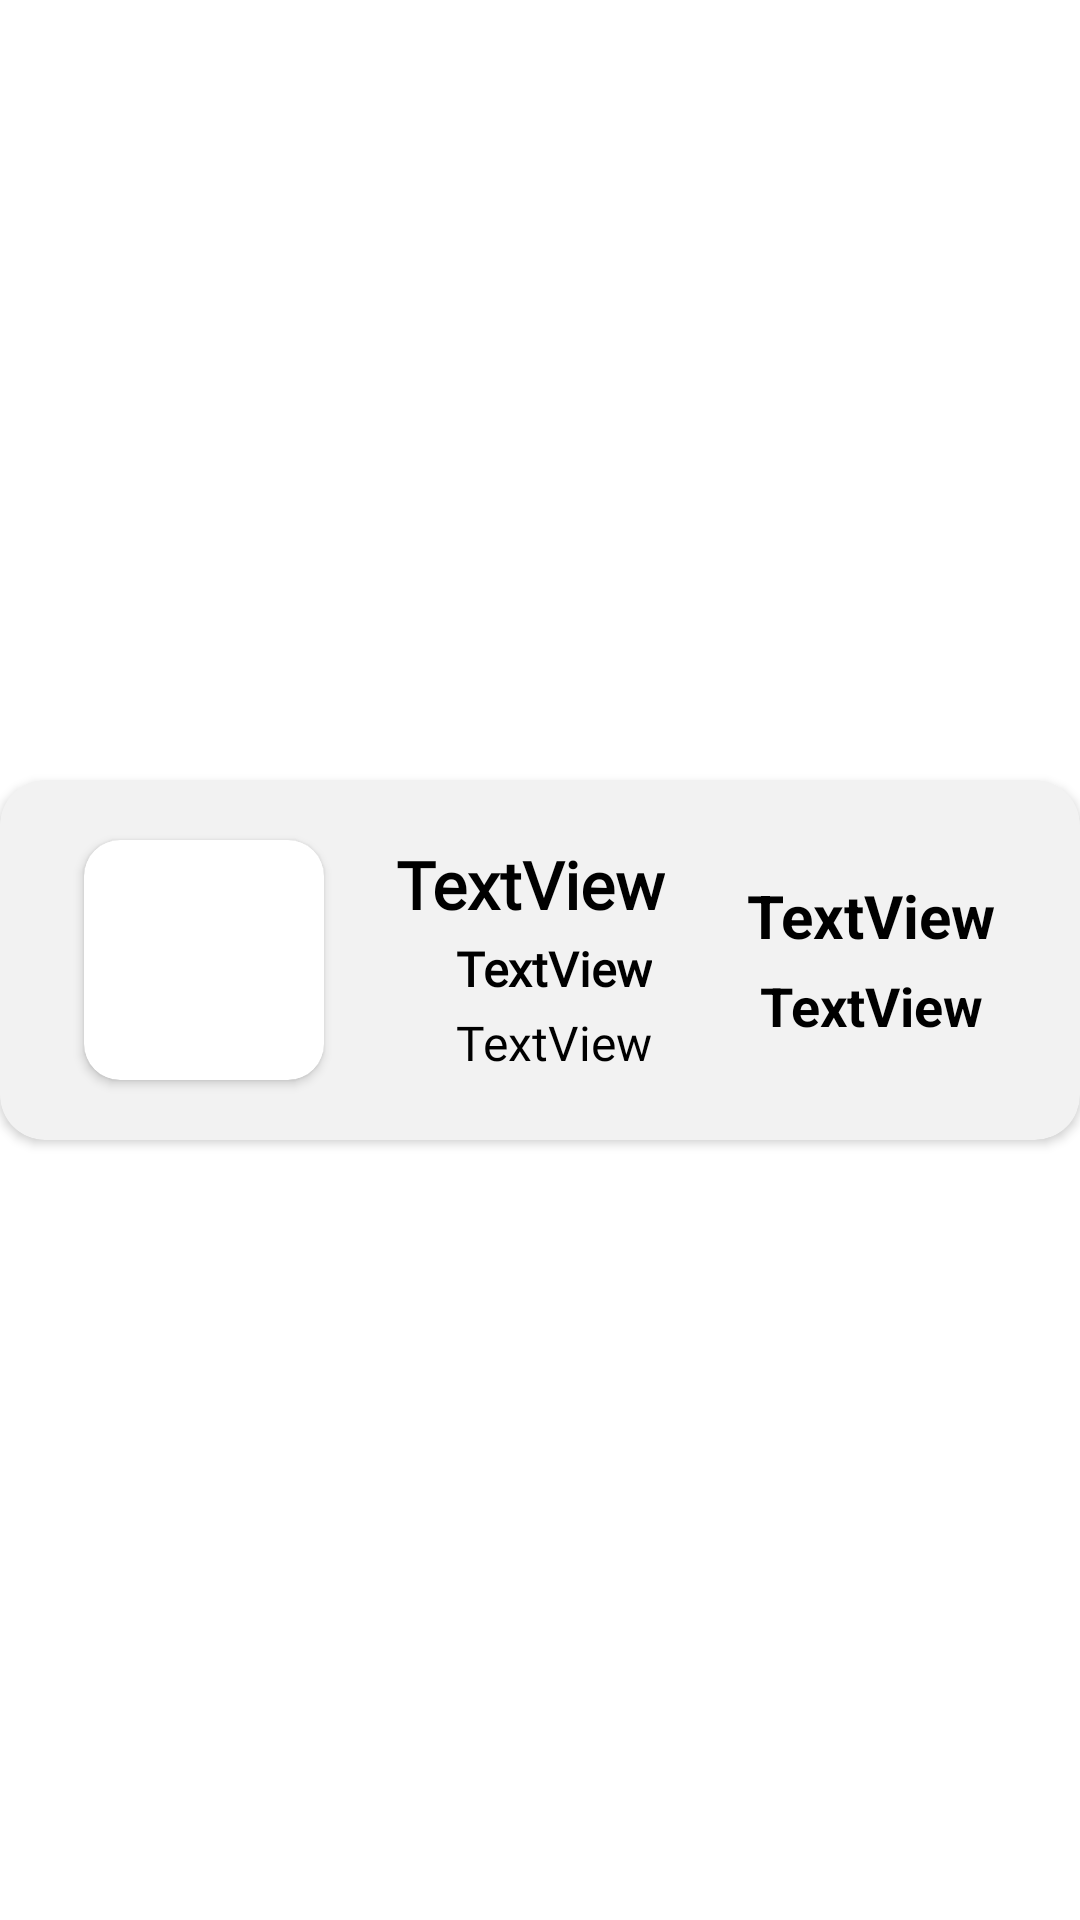

Here is an Android app screen rendered from its layout file. Give the layout XML and the strings, colors and styles it references.
<!-- AndroidManifest.xml: application theme Theme.Gosportyandroidproject -->
<!-- res/layout/booking_card.xml -->
<?xml version="1.0" encoding="utf-8"?>
<androidx.constraintlayout.widget.ConstraintLayout xmlns:android="http://schemas.android.com/apk/res/android"
    xmlns:app="http://schemas.android.com/apk/res-auto"
    xmlns:tools="http://schemas.android.com/tools"
    android:layout_width="match_parent"
    android:layout_height="wrap_content">

    <androidx.cardview.widget.CardView
        android:id="@+id/adcCardCV"
        android:layout_width="0dp"
        android:layout_height="120dp"
        android:layout_marginTop="8dp"
        android:layout_marginBottom="8dp"
        android:elevation="20dp"
        app:cardBackgroundColor="#F2F2F2"
        app:cardCornerRadius="15dp"
        app:layout_constraintBottom_toBottomOf="parent"
        app:layout_constraintEnd_toEndOf="parent"
        app:layout_constraintHorizontal_bias="0.0"
        app:layout_constraintStart_toStartOf="parent"
        app:layout_constraintTop_toTopOf="parent">

        <androidx.constraintlayout.widget.ConstraintLayout
            android:layout_width="match_parent"
            android:layout_height="match_parent">

            <TextView
                android:id="@+id/bSiteTV"
                android:layout_width="wrap_content"
                android:layout_height="wrap_content"
                android:layout_marginStart="20dp"
                android:layout_marginTop="1dp"
                android:layout_marginBottom="1dp"
                android:fontFamily="@font/montserrat"
                android:text="TextView"
                android:textColor="@color/black"
                android:textSize="16sp"
                android:textStyle="bold"
                app:layout_constraintBottom_toTopOf="@+id/bFieldTV"
                app:layout_constraintStart_toStartOf="@+id/bTypeTV"
                app:layout_constraintTop_toBottomOf="@+id/bTypeTV" />

            <TextView
                android:id="@+id/bTypeTV"
                android:layout_width="wrap_content"
                android:layout_height="wrap_content"
                android:layout_marginStart="132dp"
                android:fontFamily="@font/roboto"
                android:text="TextView"
                android:textColor="@color/black"
                android:textSize="22sp"
                android:textStyle="bold"
                app:layout_constraintStart_toStartOf="parent"
                app:layout_constraintTop_toTopOf="@+id/cardView5" />

            <TextView
                android:id="@+id/bFieldTV"
                android:layout_width="wrap_content"
                android:layout_height="wrap_content"
                android:layout_marginStart="20dp"
                android:fontFamily="@font/montserrat"
                android:text="TextView"
                android:textColor="@color/black"
                android:textSize="16sp"
                android:textStyle="normal"
                app:layout_constraintBottom_toBottomOf="@+id/cardView5"
                app:layout_constraintStart_toStartOf="@+id/bTypeTV"
                app:layout_constraintTop_toBottomOf="@+id/bSiteTV" />

            <TextView
                android:id="@+id/bDateTV"
                android:layout_width="wrap_content"
                android:layout_height="wrap_content"
                android:layout_marginEnd="28dp"
                android:layout_marginBottom="30dp"
                android:text="TextView"
                android:textColor="#000000"
                android:textSize="20sp"
                android:textStyle="bold"
                app:layout_constraintBottom_toBottomOf="parent"
                app:layout_constraintEnd_toEndOf="parent"
                app:layout_constraintTop_toTopOf="parent"
                app:layout_constraintVertical_bias="0.505" />

            <TextView
                android:id="@+id/bHourTV"
                android:layout_width="wrap_content"
                android:layout_height="wrap_content"
                android:layout_marginTop="30dp"
                android:text="TextView"
                android:textColor="#000000"
                android:textSize="18sp"
                android:textStyle="bold"
                app:layout_constraintBottom_toBottomOf="parent"
                app:layout_constraintEnd_toEndOf="@+id/bDateTV"
                app:layout_constraintStart_toStartOf="@+id/bDateTV"
                app:layout_constraintTop_toTopOf="parent"
                app:layout_constraintVertical_bias="0.505" />

            <androidx.cardview.widget.CardView
                android:id="@+id/cardView5"
                android:layout_width="80dp"
                android:layout_height="80dp"
                android:layout_marginStart="28dp"
                app:cardCornerRadius="12dp"
                app:layout_constraintBottom_toBottomOf="parent"
                app:layout_constraintStart_toStartOf="parent"
                app:layout_constraintTop_toTopOf="parent">

                <ImageView
                    android:id="@+id/bcPhotoIV"
                    android:layout_width="match_parent"
                    android:layout_height="match_parent"
                    android:scaleType="centerCrop"
                    tools:srcCompat="@tools:sample/avatars" />
            </androidx.cardview.widget.CardView>

        </androidx.constraintlayout.widget.ConstraintLayout>
    </androidx.cardview.widget.CardView>

</androidx.constraintlayout.widget.ConstraintLayout>
<!-- resources referenced by this layout -->
<resources>
  <color name="black">#FF000000</color>
  <style name="Theme.Gosportyandroidproject" parent="Theme.MaterialComponents.DayNight.DarkActionBar">
          
          <item name="colorPrimary">@color/purple_500</item>
          <item name="colorPrimaryVariant">@color/purple_700</item>
          <item name="colorOnPrimary">@color/white</item>
          
          <item name="colorSecondary">@color/teal_200</item>
          <item name="colorSecondaryVariant">@color/teal_700</item>
          <item name="colorOnSecondary">@color/black</item>
          
          <item name="android:statusBarColor">?attr/colorPrimaryVariant</item>
          
      </style>
  <color name="purple_500">#FF6200EE</color>
  <color name="purple_700">#FF3700B3</color>
  <color name="white">#FFFFFFFF</color>
  <color name="teal_200">#FF03DAC5</color>
  <color name="teal_700">#FF018786</color>
</resources>
